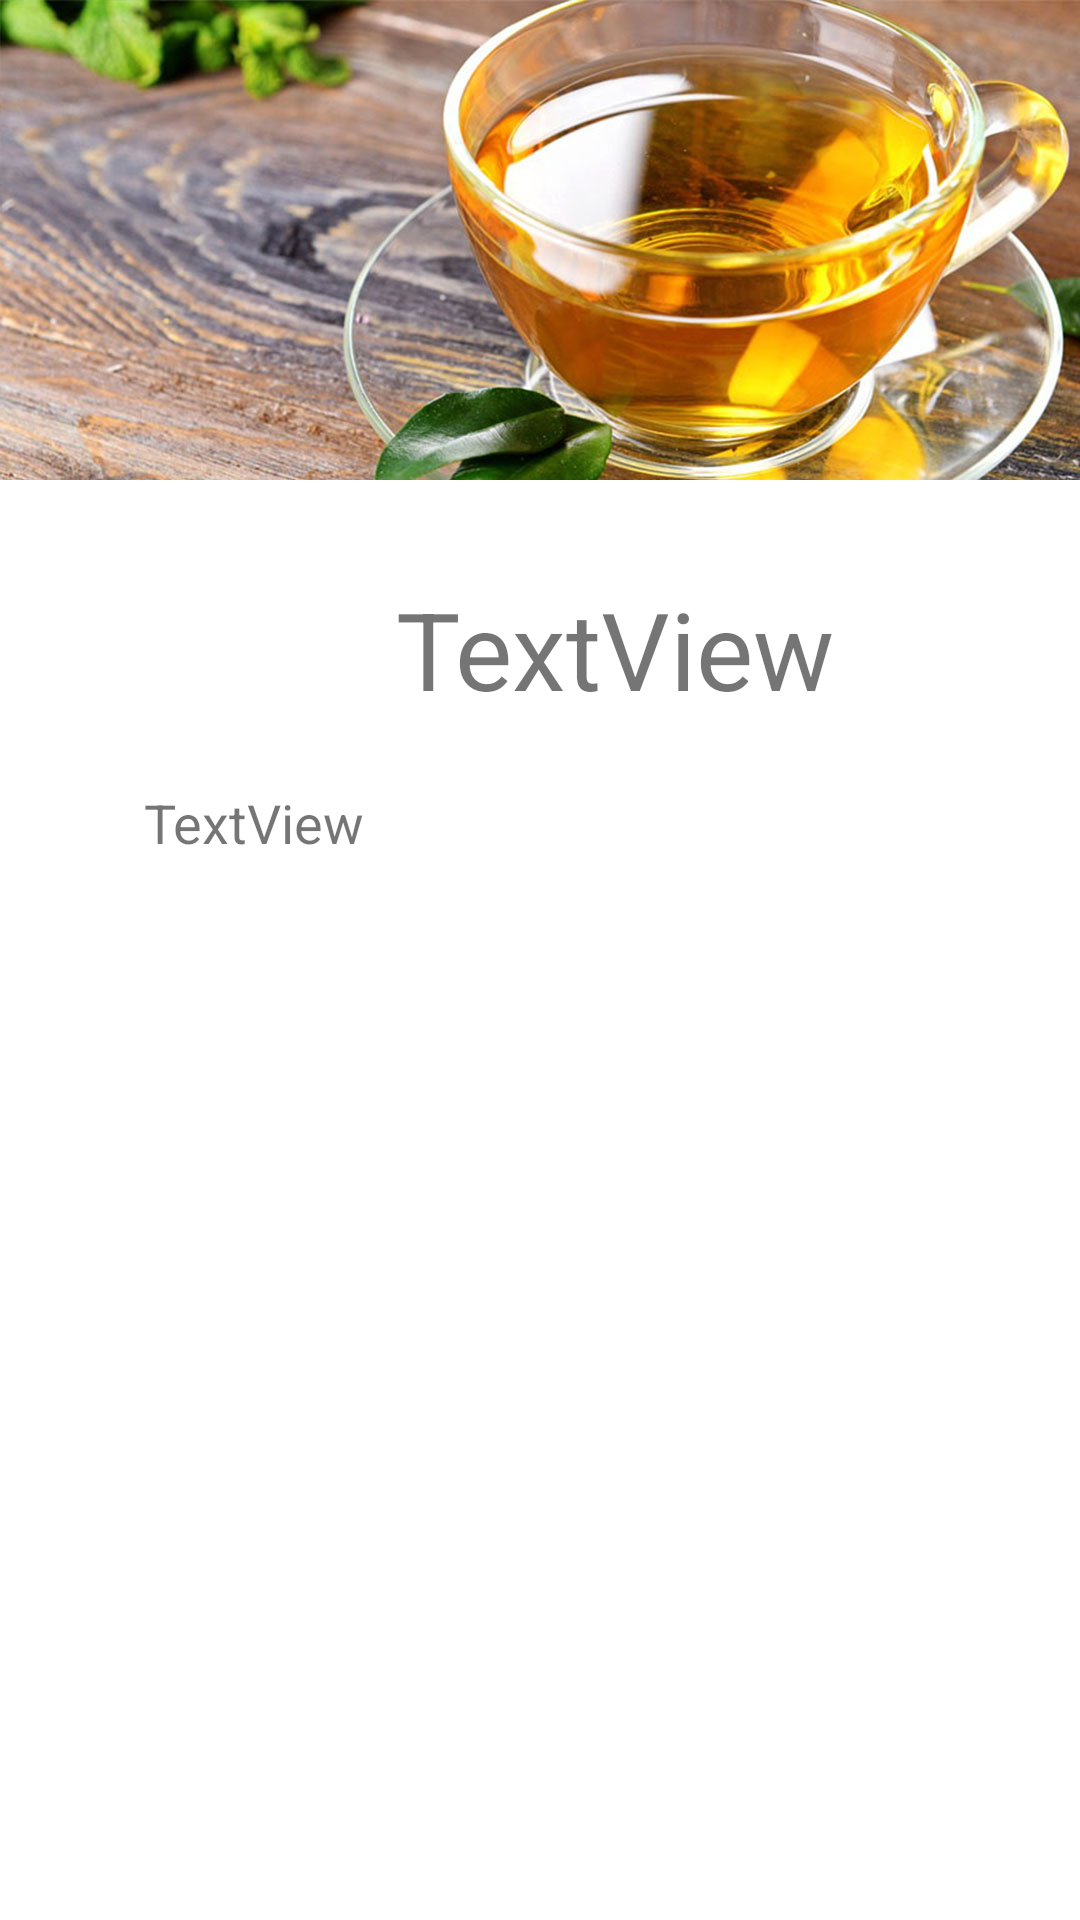

Layout XML and referenced resources for this Android screen:
<!-- AndroidManifest.xml: application theme Theme.PruebaGrupal -->
<!-- res/layout/activity_detalle_tecito.xml -->
<?xml version="1.0" encoding="utf-8"?>
<androidx.constraintlayout.widget.ConstraintLayout xmlns:android="http://schemas.android.com/apk/res/android"
    xmlns:app="http://schemas.android.com/apk/res-auto"
    xmlns:tools="http://schemas.android.com/tools"
    android:layout_width="match_parent"
    android:layout_height="match_parent"
    tools:context=".DetalleTecito">

    <ImageView
        android:id="@+id/imageView"
        android:layout_width="1200px"
        android:layout_height="480px"
        app:layout_constraintStart_toStartOf="parent"
        app:layout_constraintTop_toTopOf="parent"
        app:srcCompat="@drawable/a1" />

    <TextView
        android:id="@+id/tvNombre"
        android:layout_width="wrap_content"
        android:layout_height="46dp"
        android:layout_marginStart="132dp"
        android:layout_marginLeft="132dp"
        android:layout_marginTop="32dp"
        android:text="TextView"
        android:textSize="36sp"
        app:layout_constraintStart_toStartOf="parent"
        app:layout_constraintTop_toBottomOf="@+id/imageView" />

    <TextView
        android:id="@+id/tvDesc"
        android:layout_width="313dp"
        android:layout_height="169dp"
        android:layout_marginStart="48dp"
        android:layout_marginLeft="48dp"
        android:layout_marginTop="24dp"
        android:text="TextView"
        android:textSize="18sp"
        app:layout_constraintStart_toStartOf="parent"
        app:layout_constraintTop_toBottomOf="@+id/tvNombre" />
</androidx.constraintlayout.widget.ConstraintLayout>
<!-- resources referenced by this layout -->
<resources>
  <!-- drawable a1: jpg bitmap (drawable, 142574 bytes) -->
  <style name="Theme.PruebaGrupal" parent="Theme.MaterialComponents.DayNight.DarkActionBar">
          
          <item name="colorPrimary">@color/purple_500</item>
          <item name="colorPrimaryVariant">@color/purple_700</item>
          <item name="colorOnPrimary">@color/white</item>
          
          <item name="colorSecondary">@color/teal_200</item>
          <item name="colorSecondaryVariant">@color/teal_700</item>
          <item name="colorOnSecondary">@color/black</item>
          
          <item name="android:statusBarColor" tools:targetApi="l">?attr/colorPrimaryVariant</item>
          
      </style>
  <!-- not gathered from this repository: default colours our renderer supplied (Android Studio template values) -->
  <color name="purple_500">#FF6200EE</color>
  <color name="purple_700">#FF3700B3</color>
  <color name="teal_200">#FF03DAC5</color>
  <color name="teal_700">#FF018786</color>
  <color name="black">#FF000000</color>
  <color name="white">#FFFFFFFF</color>
</resources>
